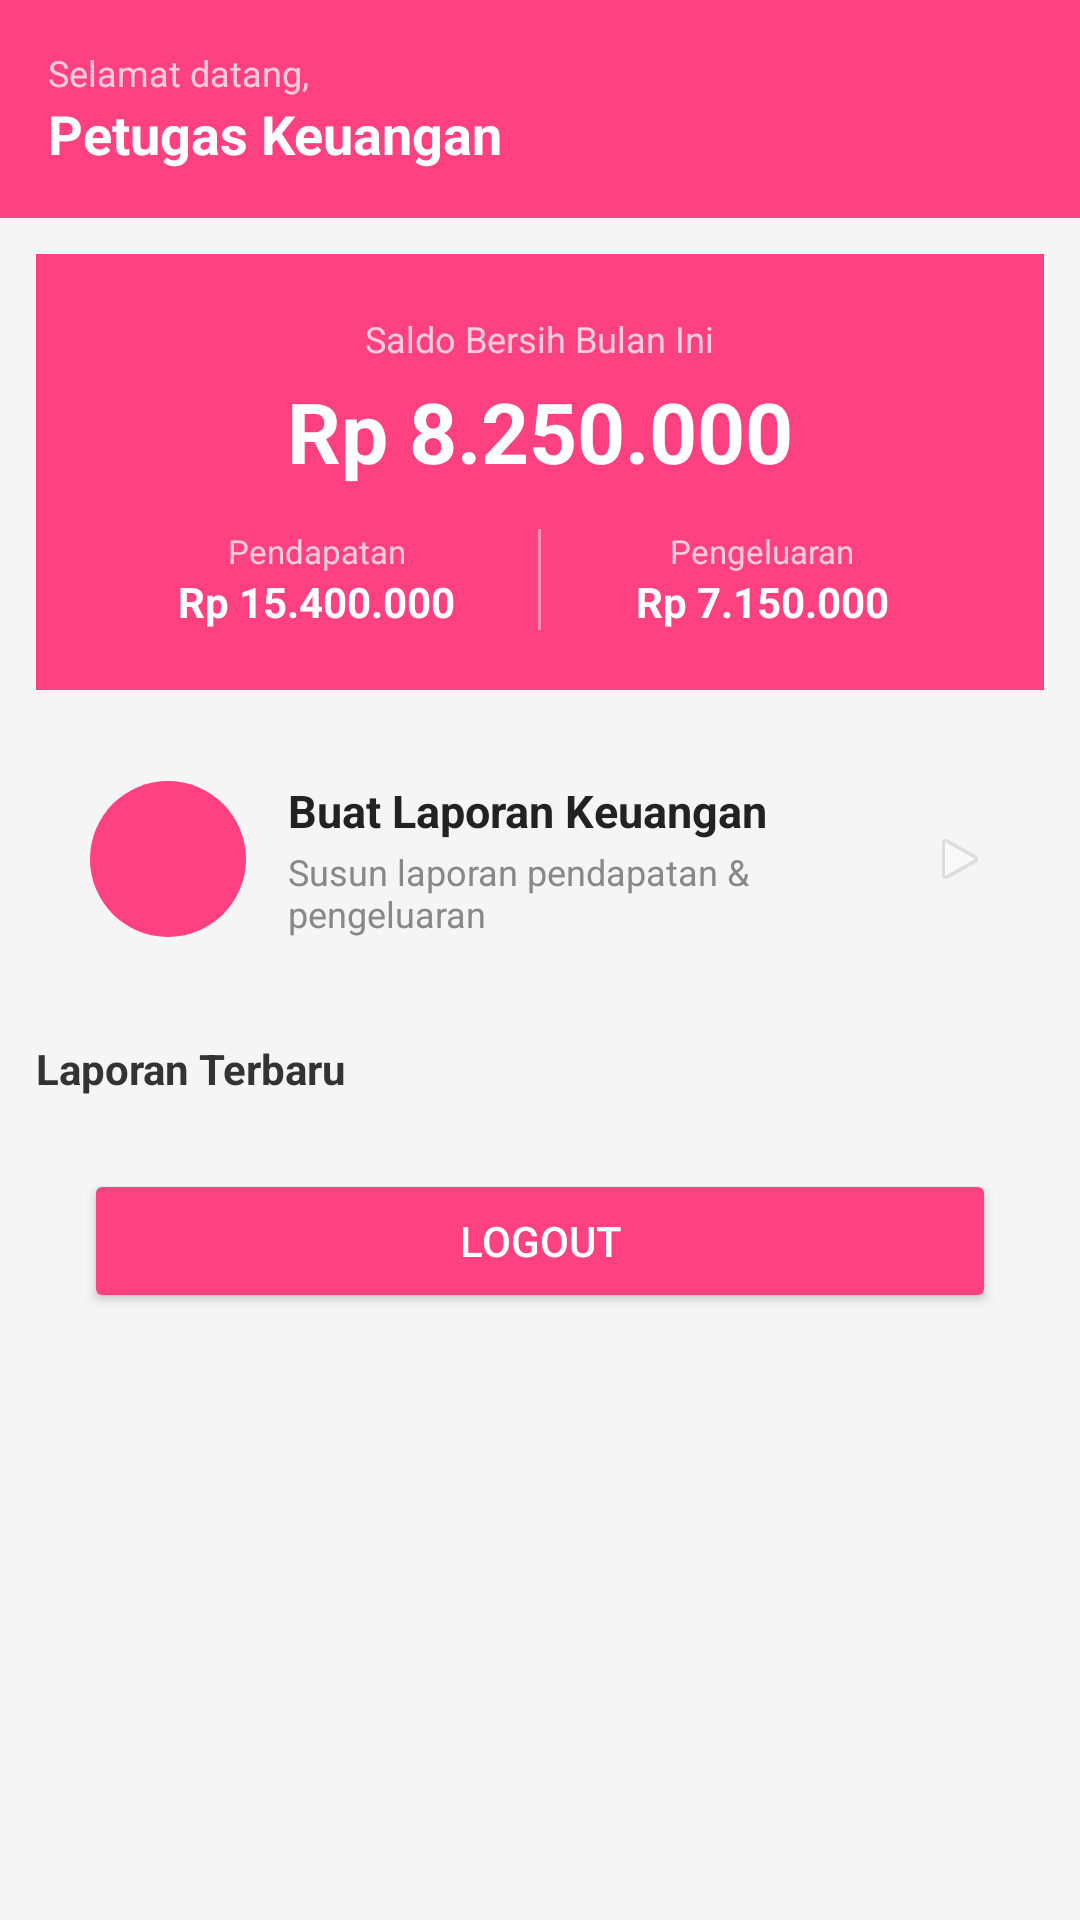

Reconstruct the res/layout file that produces this screen, plus the resources it refers to.
<!-- AndroidManifest.xml: application theme Theme.LegaPaket -->
<!-- res/layout/activity_beranda_keuangan.xml -->
<?xml version="1.0" encoding="utf-8"?>
<LinearLayout
    xmlns:android="http://schemas.android.com/apk/res/android"
    xmlns:app="http://schemas.android.com/apk/res-auto"
    android:id="@+id/main"
    android:layout_width="match_parent"
    android:layout_height="match_parent"
    android:orientation="vertical"
    android:background="#F5F5F5">

    
    <RelativeLayout
        android:layout_width="match_parent"
        android:layout_height="wrap_content"
        android:background="@color/banner"
        android:padding="16dp">

        <LinearLayout
            android:layout_width="wrap_content"
            android:layout_height="wrap_content"
            android:layout_centerVertical="true"
            android:orientation="vertical">

            <TextView
                android:text="Selamat datang,"
                android:textColor="#FFCCDD"
                android:textSize="12sp"
                android:layout_width="wrap_content"
                android:layout_height="wrap_content"/>

            <TextView
                android:id="@+id/tvNamaKeuangan"
                android:text="Petugas Keuangan"
                android:textColor="#FFFFFF"
                android:textSize="18sp"
                android:textStyle="bold"
                android:layout_width="wrap_content"
                android:layout_height="wrap_content"/>

        </LinearLayout>






    </RelativeLayout>

    <ScrollView
        android:layout_width="match_parent"
        android:layout_height="0dp"
        android:layout_weight="1">

        <LinearLayout
            android:layout_width="match_parent"
            android:layout_height="wrap_content"
            android:orientation="vertical"
            android:padding="12dp">

            
            <LinearLayout
                android:layout_width="match_parent"
                android:layout_height="wrap_content"
                android:orientation="vertical"
                android:gravity="center"
                android:background="@color/banner"
                android:padding="20dp"
                android:layout_marginBottom="12dp">

                <TextView
                    android:text="Saldo Bersih Bulan Ini"
                    android:textSize="12sp"
                    android:textColor="#FFCCDD"
                    android:layout_width="wrap_content"
                    android:layout_height="wrap_content"/>

                <TextView
                    android:id="@+id/tvSaldoBersih"
                    android:text="Rp 8.250.000"
                    android:textSize="28sp"
                    android:textStyle="bold"
                    android:textColor="#FFFFFF"
                    android:layout_marginTop="4dp"
                    android:layout_marginBottom="14dp"
                    android:layout_width="wrap_content"
                    android:layout_height="wrap_content"/>

                <LinearLayout
                    android:layout_width="match_parent"
                    android:layout_height="wrap_content"
                    android:orientation="horizontal">

                    <LinearLayout
                        android:layout_width="0dp"
                        android:layout_height="wrap_content"
                        android:layout_weight="1"
                        android:orientation="vertical"
                        android:gravity="center">

                        <TextView
                            android:text="Pendapatan"
                            android:textSize="11sp"
                            android:textColor="#FFCCDD"
                            android:layout_width="wrap_content"
                            android:layout_height="wrap_content"/>

                        <TextView
                            android:id="@+id/tvTotalPendapatanKeuangan"
                            android:text="Rp 15.400.000"
                            android:textSize="14sp"
                            android:textStyle="bold"
                            android:textColor="#FFFFFF"
                            android:layout_width="wrap_content"
                            android:layout_height="wrap_content"/>

                    </LinearLayout>

                    <View
                        android:layout_width="1dp"
                        android:layout_height="match_parent"
                        android:background="#66FFFFFF"/>

                    <LinearLayout
                        android:layout_width="0dp"
                        android:layout_height="wrap_content"
                        android:layout_weight="1"
                        android:orientation="vertical"
                        android:gravity="center">

                        <TextView
                            android:text="Pengeluaran"
                            android:textSize="11sp"
                            android:textColor="#FFCCDD"
                            android:layout_width="wrap_content"
                            android:layout_height="wrap_content"/>

                        <TextView
                            android:id="@+id/tvTotalPengeluaranKeuangan"
                            android:text="Rp 7.150.000"
                            android:textSize="14sp"
                            android:textStyle="bold"
                            android:textColor="#FFFFFF"
                            android:layout_width="wrap_content"
                            android:layout_height="wrap_content"/>

                    </LinearLayout>

                </LinearLayout>

            </LinearLayout>

            
            <LinearLayout
                android:id="@+id/menuBuatLaporanKeuangan"
                android:layout_width="match_parent"
                android:layout_height="wrap_content"
                android:orientation="horizontal"
                android:gravity="center_vertical"
                android:background="@drawable/card_bg"
                android:padding="18dp"
                android:layout_marginBottom="16dp">

                <FrameLayout
                    android:layout_width="52dp"
                    android:layout_height="52dp">

                    <View
                        android:layout_width="match_parent"
                        android:layout_height="match_parent"
                        android:background="@drawable/circle_avatar"/>

                    <ImageView
                        android:layout_width="26dp"
                        android:layout_height="26dp"
                        android:layout_gravity="center"
                        android:src="@drawable/outline_bar_chart_24"
                        app:tint="#FFFFFF"
                        xmlns:app="http://schemas.android.com/apk/res-auto"/>

                </FrameLayout>

                <LinearLayout
                    android:layout_width="0dp"
                    android:layout_height="wrap_content"
                    android:layout_weight="1"
                    android:orientation="vertical"
                    android:layout_marginStart="14dp">

                    <TextView
                        android:text="Buat Laporan Keuangan"
                        android:textColor="#222222"
                        android:textSize="15sp"
                        android:textStyle="bold"
                        android:layout_width="wrap_content"
                        android:layout_height="wrap_content"/>

                    <TextView
                        android:text="Susun laporan pendapatan &amp; pengeluaran"
                        android:textColor="#888888"
                        android:textSize="12sp"
                        android:layout_marginTop="2dp"
                        android:layout_width="wrap_content"
                        android:layout_height="wrap_content"/>

                </LinearLayout>

                <ImageView
                    android:layout_width="20dp"
                    android:layout_height="20dp"
                    android:src="@android:drawable/ic_media_play"
                    android:rotation="0"
                    android:alpha="0.4"/>

            </LinearLayout>

            
            <TextView
                android:text="Laporan Terbaru"
                android:textSize="14sp"
                android:textStyle="bold"
                android:textColor="#333333"
                android:layout_marginBottom="8dp"
                android:layout_width="wrap_content"
                android:layout_height="wrap_content"/>

            <androidx.recyclerview.widget.RecyclerView
                android:id="@+id/recyclerLaporanTerbaru"
                android:layout_width="match_parent"
                android:layout_height="wrap_content"
                android:nestedScrollingEnabled="false"/>
            <Button
                android:id="@+id/btnLogout"
                android:text="Logout"
                android:textColor="#FFFFFF"
                android:backgroundTint="@color/banner"
                android:layout_margin="16dp"
                android:layout_width="match_parent"
                android:layout_height="wrap_content" />
        </LinearLayout>

    </ScrollView>

</LinearLayout>
<!-- resources referenced by this layout -->
<resources>
  <color name="banner">#FF4081</color>
  <!-- drawable circle_avatar (drawable) -->
  <?xml version="1.0" encoding="utf-8"?>
  <shape xmlns:android="http://schemas.android.com/apk/res/android"
      android:shape="oval">
      <solid android:color="@color/banner" />
  </shape>
  <style name="Theme.LegaPaket" parent="Theme.MaterialComponents.DayNight.NoActionBar">
          
          <item name="colorPrimary">@color/purple_500</item>
          <item name="colorPrimaryVariant">@color/purple_700</item>
          <item name="colorOnPrimary">@color/white</item>
          
          <item name="colorSecondary">@color/teal_200</item>
          <item name="colorSecondaryVariant">@color/teal_700</item>
          <item name="colorOnSecondary">@color/black</item>
          
          <item name="android:statusBarColor">?attr/colorPrimaryVariant</item>
          
      </style>
  <color name="purple_500">#FF6200EE</color>
  <color name="purple_700">#FF3700B3</color>
  <color name="white">#FFFFFFFF</color>
  <color name="teal_200">#FF03DAC5</color>
  <color name="teal_700">#FF018786</color>
  <color name="black">#FF000000</color>
</resources>
